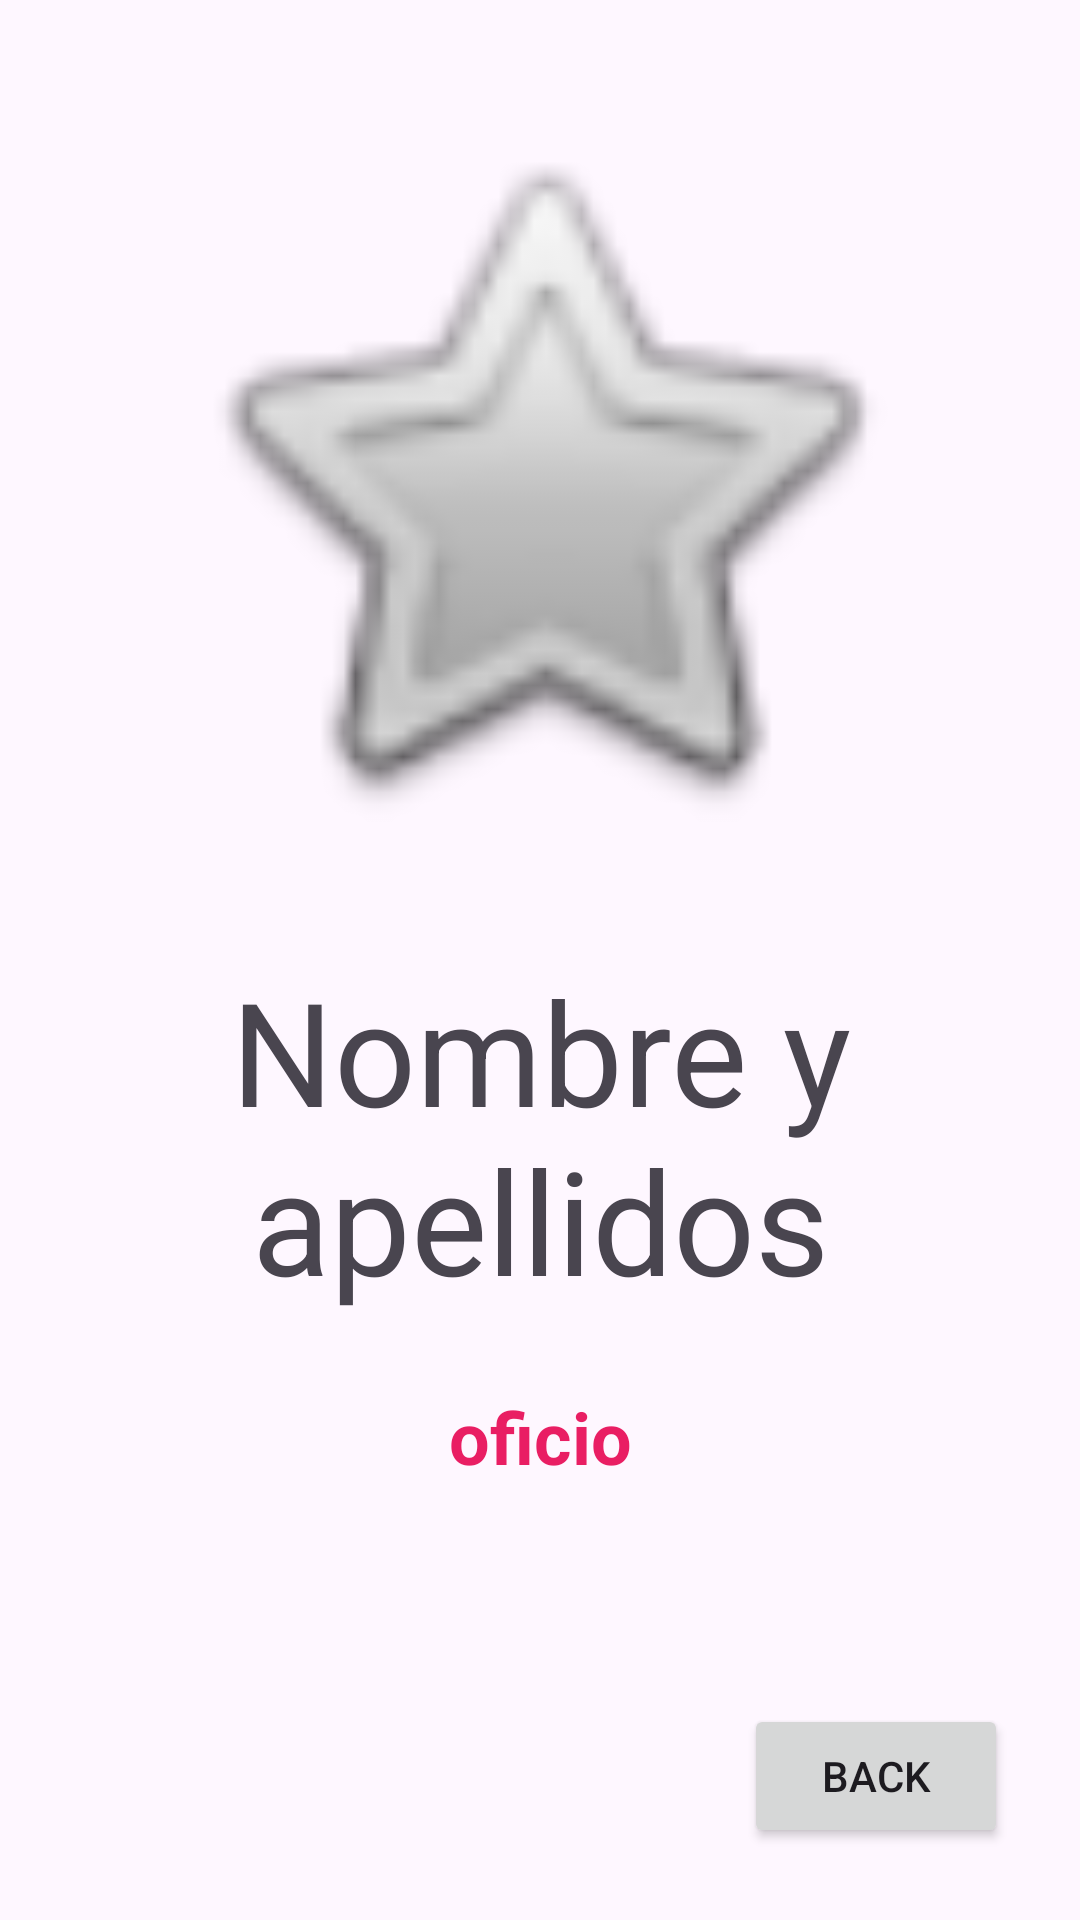

Layout XML and referenced resources for this Android screen:
<!-- AndroidManifest.xml: application theme Theme.RecylceViewExample_2324 -->
<!-- res/layout/activity_detailed.xml -->
<?xml version="1.0" encoding="utf-8"?>
<androidx.constraintlayout.widget.ConstraintLayout xmlns:android="http://schemas.android.com/apk/res/android"
    xmlns:app="http://schemas.android.com/apk/res-auto"
    xmlns:tools="http://schemas.android.com/tools"
    android:layout_width="match_parent"
    android:layout_height="match_parent"
    android:padding="0dp">

    <TextView
        android:id="@+id/textViewNombre_detailed"
        android:layout_width="wrap_content"
        android:layout_height="wrap_content"
        android:layout_marginTop="32dp"
        android:gravity="center"
        android:text="Nombre y apellidos"
        android:textSize="48sp"
        app:layout_constraintEnd_toEndOf="parent"
        app:layout_constraintStart_toStartOf="parent"
        app:layout_constraintTop_toBottomOf="@+id/imageView_detailed" />

    <TextView
        android:id="@+id/textViewOficio_detailed"
        android:layout_width="wrap_content"
        android:layout_height="wrap_content"
        android:layout_marginTop="24dp"
        android:text="oficio"
        android:textColor="#E91E63"
        android:textSize="24sp"
        android:textStyle="bold"
        app:layout_constraintEnd_toEndOf="@+id/textViewNombre_detailed"
        app:layout_constraintStart_toStartOf="@+id/textViewNombre_detailed"
        app:layout_constraintTop_toBottomOf="@+id/textViewNombre_detailed" />

    <ImageView
        android:id="@+id/imageView_detailed"
        android:layout_width="254dp"
        android:layout_height="254dp"
        android:layout_marginTop="32dp"
        app:layout_constraintEnd_toEndOf="parent"
        app:layout_constraintStart_toStartOf="parent"
        app:layout_constraintTop_toTopOf="parent"
        app:srcCompat="@android:drawable/btn_star" />

    <Button
        android:id="@+id/buttonBack"
        android:layout_width="wrap_content"
        android:layout_height="wrap_content"
        android:layout_marginEnd="24dp"
        android:layout_marginBottom="24dp"
        android:text="Back"
        app:layout_constraintBottom_toBottomOf="parent"
        app:layout_constraintEnd_toEndOf="parent" />

</androidx.constraintlayout.widget.ConstraintLayout>
<!-- resources referenced by this layout -->
<resources>
  <style name="Theme.RecylceViewExample_2324" parent="Base.Theme.RecylceViewExample_2324" />
  <style name="Base.Theme.RecylceViewExample_2324" parent="Theme.Material3.DayNight.NoActionBar">
          
          
      </style>
</resources>
